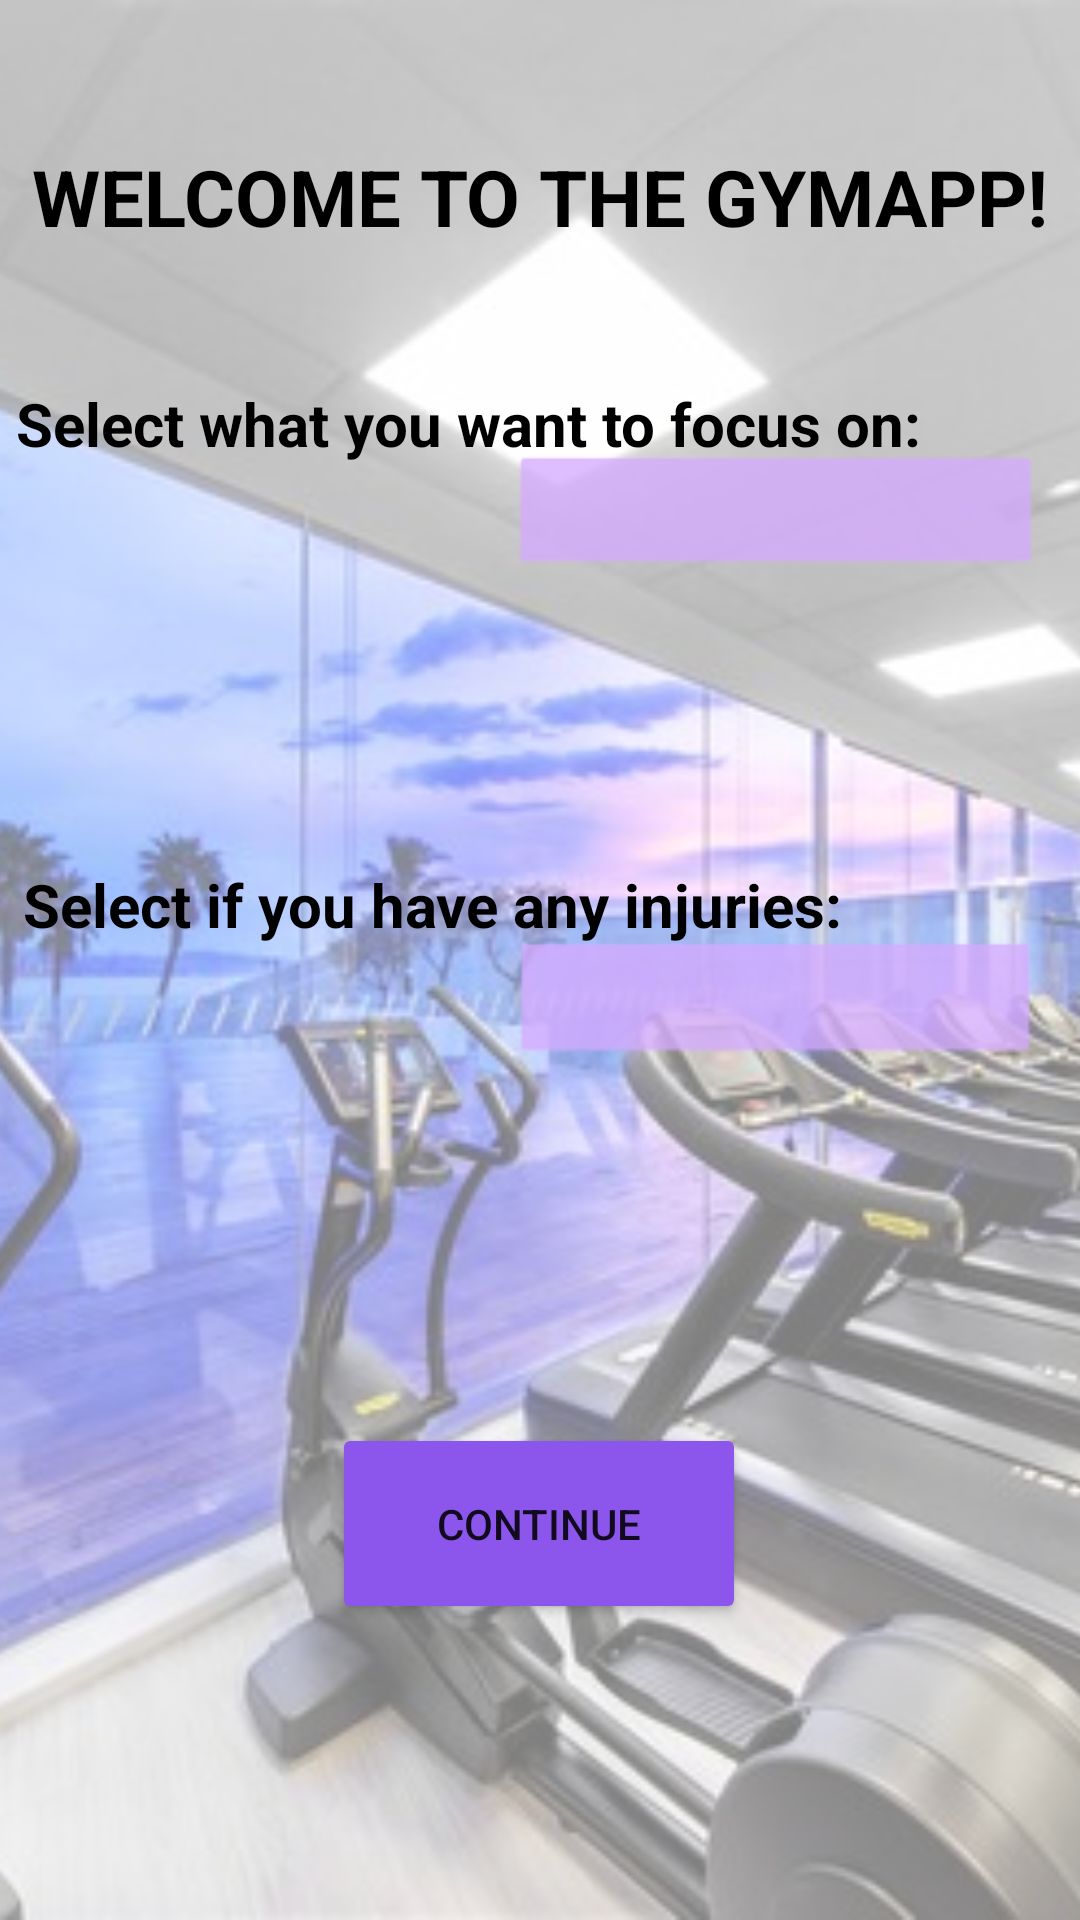

Write the Android layout XML for this screen, with the resource values it uses.
<!-- AndroidManifest.xml: application theme Theme.GYMAPP -->
<!-- res/layout/activity_main.xml -->
<?xml version="1.0" encoding="utf-8"?>
<androidx.constraintlayout.widget.ConstraintLayout xmlns:android="http://schemas.android.com/apk/res/android"
    xmlns:app="http://schemas.android.com/apk/res-auto"
    xmlns:tools="http://schemas.android.com/tools"
    android:layout_width="match_parent"
    android:layout_height="match_parent"
    tools:context=".MainActivity">


    <ImageView
        android:id="@+id/imageView"
        android:layout_width="fill_parent"
        android:layout_height="fill_parent"
        android:layout_centerHorizontal="true"
        android:alpha="0.5"
        android:background="#3C3535"
        android:scaleType="centerCrop"
        android:src="@drawable/background2"
        app:layout_constraintBottom_toBottomOf="parent"
        app:layout_constraintEnd_toEndOf="parent"
        app:layout_constraintHorizontal_bias="0.0"
        app:layout_constraintStart_toStartOf="parent"
        app:layout_constraintTop_toTopOf="parent"
        app:layout_constraintVertical_bias="0.0"
        tools:ignore="MissingConstraints" />

    <Spinner
        android:id="@+id/spinner1"
        android:layout_width="177dp"
        android:layout_height="43dp"
        android:alpha="0.8"
        android:background="@android:drawable/btn_dropdown"
        android:backgroundTint="#d5aaff"
        android:popupBackground="#d5aaff"
        android:spinnerMode="dropdown"
        app:layout_constraintBottom_toBottomOf="parent"
        app:layout_constraintEnd_toEndOf="parent"
        app:layout_constraintHorizontal_bias="0.931"
        app:layout_constraintStart_toStartOf="parent"
        app:layout_constraintTop_toTopOf="parent"
        app:layout_constraintVertical_bias="0.252" />

    <Spinner
        android:id="@+id/spinner2"
        android:layout_width="176dp"
        android:layout_height="44dp"
        android:alpha="0.8"
        android:background="@android:drawable/btn_dropdown"
        android:backgroundTint="#d5aaff"
        android:popupBackground="#d5aaff"
        android:spinnerMode="dropdown"
        app:layout_constraintBottom_toBottomOf="parent"
        app:layout_constraintEnd_toEndOf="parent"
        app:layout_constraintHorizontal_bias="0.927"
        app:layout_constraintStart_toStartOf="parent"
        app:layout_constraintTop_toTopOf="parent"
        app:layout_constraintVertical_bias="0.524" />

    <TextView
        android:id="@+id/textView2"
        android:layout_width="wrap_content"
        android:layout_height="wrap_content"
        android:text="Select what you want to focus on:"
        android:textColor="@color/black"
        android:textSize="20sp"
        android:textStyle="bold"
        app:layout_constraintBottom_toBottomOf="parent"
        app:layout_constraintEnd_toEndOf="parent"
        app:layout_constraintHorizontal_bias="0.094"
        app:layout_constraintStart_toStartOf="parent"
        app:layout_constraintTop_toTopOf="parent"
        app:layout_constraintVertical_bias="0.208" />

    <TextView
        android:id="@+id/textView3"
        android:layout_width="282dp"
        android:layout_height="27dp"
        android:text="Select if you have any injuries:"
        android:textColor="@color/black"
        android:textSize="20sp"
        android:textStyle="bold"
        app:layout_constraintBottom_toBottomOf="parent"
        app:layout_constraintEnd_toEndOf="parent"
        app:layout_constraintHorizontal_bias="0.1"
        app:layout_constraintStart_toStartOf="parent"
        app:layout_constraintTop_toTopOf="parent"
        app:layout_constraintVertical_bias="0.47" />

    <Button
        android:id="@+id/button2"
        android:layout_width="138dp"
        android:layout_height="67dp"
        android:backgroundTint="#8C56EC"
        android:onClick="continueMethod"
        android:text="@string/button_continue"
        app:layout_constraintBottom_toBottomOf="@+id/imageView"
        app:layout_constraintEnd_toEndOf="parent"
        app:layout_constraintHorizontal_bias="0.498"
        app:layout_constraintStart_toStartOf="parent"
        app:layout_constraintTop_toTopOf="parent"
        app:layout_constraintVertical_bias="0.828" />

    <TextView
        android:id="@+id/textView"
        android:layout_width="wrap_content"
        android:layout_height="wrap_content"
        android:layout_marginTop="48dp"
        android:text="WELCOME TO THE GYMAPP!"
        android:textColor="@color/black"
        android:textSize="26sp"
        android:textStyle="bold"
        app:layout_constraintEnd_toEndOf="parent"
        app:layout_constraintStart_toStartOf="parent"
        app:layout_constraintTop_toTopOf="parent" />

</androidx.constraintlayout.widget.ConstraintLayout>
<!-- resources referenced by this layout -->
<resources>
  <!-- drawable background2: bmp bitmap (drawable, 871338 bytes) -->
  <string name="button_continue">Continue</string>
  <style name="Theme.GYMAPP" parent="Theme.MaterialComponents.DayNight.DarkActionBar">
          
          <item name="colorPrimary">@color/purple_500</item>
          <item name="colorPrimaryVariant">@color/purple_700</item>
          <item name="colorOnPrimary">@color/white</item>
          
          <item name="colorSecondary">@color/teal_200</item>
          <item name="colorSecondaryVariant">@color/teal_700</item>
          <item name="colorOnSecondary">@color/black</item>
          
          <item name="android:statusBarColor" tools:targetApi="l">?attr/colorPrimaryVariant</item>
          
      </style>
  <!-- not gathered from this repository: default colours our renderer supplied (Android Studio template values) -->
  <color name="purple_500">#FF6200EE</color>
  <color name="purple_700">#FF3700B3</color>
  <color name="teal_200">#FF03DAC5</color>
  <color name="teal_700">#FF018786</color>
  <color name="black">#FF000000</color>
  <color name="white">#FFFFFFFF</color>
</resources>
